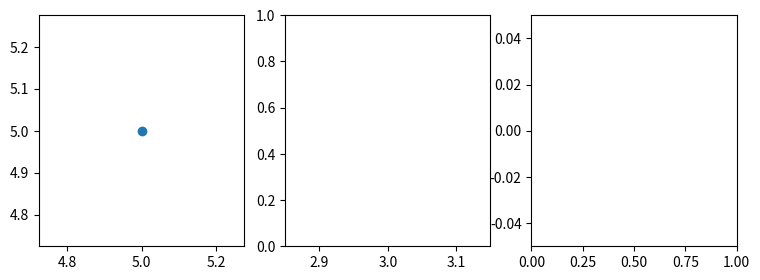

The matplotlib source for this figure:
# Plotting a single point or setting identical limits warns about a singular transform; see the expansion.
import warnings
import matplotlib.pyplot as plt

warnings.simplefilter("always")
fig, axs = plt.subplots(1, 3, figsize=(9, 3))
axs[0].plot([5], [5], "o")
with warnings.catch_warnings(record=True) as w:
    axs[1].set_xlim(3, 3)
    axs[2].set_ylim(0.0, 0.0)
for item in w:
    print(item.category.__name__, str(item.message))
for ax in axs:
    print([round(v, 4) for v in ax.get_xlim()], [round(v, 4) for v in ax.get_ylim()])
fig.savefig("singular.png")
